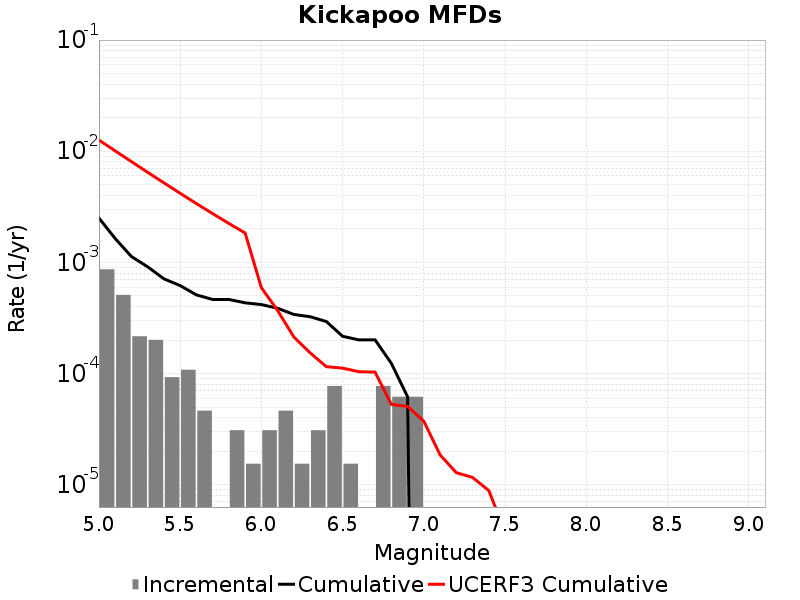

The table this chart was drawn from, first rows:
Magnitude, Incremental Rate, Cumulative Rate, UCERF3 Cumulative Rate
5.05, 8.668632E-4, 0.002508, 0.01262
5.15, 5.108301E-4, 0.001641, 0.01008
5.25, 2.167158E-4, 0.00113, 0.008066
5.35, 2.012361E-4, 9.133023E-4, 0.006466
5.45, 9.28782E-5, 7.120662E-4, 0.005195
5.55, 1.083579E-4, 6.19188E-4, 0.004186
5.65, 4.64391E-5, 5.108301E-4, 0.003384
5.75, 0.0, 4.64391E-4, 0.002747
5.85, 3.09594E-5, 4.64391E-4, 0.002241
5.95, 1.54797E-5, 4.334316E-4, 0.00184
6.05, 3.09594E-5, 4.179519E-4, 5.930532E-4
6.15, 4.64391E-5, 3.869925E-4, 3.6947237E-4
6.25, 1.54797E-5, 3.405534E-4, 2.133114E-4
6.35, 3.09594E-5, 3.250737E-4, 1.5377768E-4
6.45, 7.73985E-5, 2.941143E-4, 1.15505005E-4
6.55, 1.54797E-5, 2.167158E-4, 1.120027E-4
6.65, 0.0, 2.012361E-4, 1.0407805E-4
6.75, 7.73985E-5, 2.012361E-4, 1.0319413E-4
6.85, 6.19188E-5, 1.238376E-4, 5.286529E-5
6.95, 6.19188E-5, 6.19188E-5, 5.071514E-5
7.05, 0.0, 0.0, 3.7367026E-5
7.15, 0.0, 0.0, 1.8602304E-5
7.25, 0.0, 0.0, 1.2860916E-5
7.35, 0.0, 0.0, 1.1653162E-5
7.45, 0.0, 0.0, 8.882846E-6
7.55, 0.0, 0.0, 3.7804048E-6
7.65, 0.0, 0.0, 0.0
7.75, 0.0, 0.0, 0.0
7.85, 0.0, 0.0, 0.0
7.95, 0.0, 0.0, 0.0
8.05, 0.0, 0.0, 0.0
8.15, 0.0, 0.0, 0.0
8.25, 0.0, 0.0, 0.0
8.35, 0.0, 0.0, 0.0
8.45, 0.0, 0.0, 0.0
8.55, 0.0, 0.0, 0.0
8.65, 0.0, 0.0, 0.0
8.75, 0.0, 0.0, 0.0
8.85, 0.0, 0.0, 0.0
8.95, 0.0, 0.0, 0.0
9.05, 0.0, 0.0, 0.0
